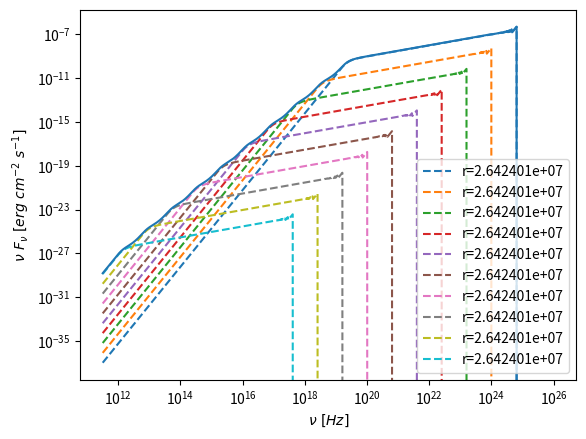

This chart was generated by the following Python code:
# Lars Zwaan, 12414069
# Dirk Kuiper, 12416657
# Extreme Astrophyics final project
# plotting the spectrum of J1820, consising of self-absorbed synchrotron
# and SSC (inverse Compton upscattering of local synchrotron photons) emission

# imports used in original jet slices code
import math
import matplotlib.pyplot as plt
import numpy as np
import math

# imports used in IC tutorial
import scipy.integrate as integrate
from scipy.integrate import quad

# leave out sys before handing in
# used to exit before outputting rest of code, eg in testing
from sys import exit

# a bunch of constants needed during the course, in CGS
c = 2.998 * 10**10
b = 0.2898
k_B = 1.4 * 10**(-16)
h = 6.626 * 10**(-27)
wien_displacementlaw_freq_const = 5.8789 * 10**10
m_e = 10**(-27)
M_sun = 2 * 10**33
G = 7 * 10**(-8)
sigma_T = 7 * 10**(-25)
m_p = 1.67 * 10**(-24)
e = 5 * 10**(-10)
pc = 3.08567758 * 10**18

# see https://arxiv.org/abs/2003.02360
M_J1820 = 8.48 * M_sun

# This distance implies that the source reached (15 ± 3) per cent of the 
# Eddington luminosity at the peak of its outburst. 
# https://www.researchgate.net/publication/338704321_A_radio_parallax_to_the_black_hole_X-ray_binary_MAXI_J1820070
D_J1820 = 2.96 * 10**3 * pc

# SECTION: SUPPORTING FUNCTIONS
# these may or may not be used during the rest of the code

# volume of a sphere for a radius
def vol_sphere(R):
    vol = (4/3) * math.pi * R**3
    return vol

# gravitational radius for a mass
def Rg(M):
    Rg = 2 * G * M / c**2
    return Rg

# eddington luminosity for a mass
def L_edd(M):
    L_edd = 4*math.pi * G * M * m_p * c / sigma_T
    return L_edd

# the radius of the blob in this problem
def blob_radius(R0, v, t):
    R = R0*(1+v*t)
    return R

# calculate velocity from given Gamma factor
def gamma_to_velo(gamma):
    beta = (-(gamma**(-2) - 1))**2
    v = beta**(1/2) * c
    return v

# extinction coefficient used to calculate source function (R&L 6.53)
def extinction_coeff(q, m, const_C, B, pitch_angle, p, nu):
    alpha_nu = ((3**(1/2) * q**3) / (8*math.pi * m)) * (3*q / (2*math.pi* m**3 * c**5))**(p/2)
    alpha_nu *= const_C * (B*math.sin(pitch_angle))**((p+2)/2) * nu**(-(p+4)/2)
    alpha_nu *= math.gamma((3*p + 2) / 12) * math.gamma((3*p + 22) / 12)
    return alpha_nu

# total power used to calculate source function (R&L 6.36)
def power_nu(q, m, const_C, B, pitch_angle, p, nu):
    Pnu = (3**(1/2) * q**3 * const_C * B * math.sin(pitch_angle))
    Pnu *= (2*math.pi * m * c**2 * (p+1))**(-1)
    Pnu *= ((m*c*2*math.pi*nu) / (3*q*B*math.sin(pitch_angle)))**(-(p-1)/2)
    Pnu *= math.gamma((p/4) + 19/12) * math.gamma((p/4) - 1/12)
    return Pnu

# source function using ex_coeff and power (R&L 6.54)
def source_func(q, m, const_C, B, pitch_angle, p, nu):
    S_nu = power_nu(q, m, const_C, B, pitch_angle, p, nu)
    S_nu *= (4*math.pi * extinction_coeff(q, m, const_C, B, pitch_angle, p, nu))**(-1)
    return S_nu

# intensity from the homogeneous slab solution
def intensity(q, m, const_C, B, pitch_angle, p, nu, R_t):
    tau_nu = extinction_coeff(q, m, const_C, B, pitch_angle, p, nu) * R_t
    I = source_func(q, m, const_C, B, pitch_angle, p, nu) * (1 - math.exp(-tau_nu))
    return I

# SECTION: CONICAL JET
# creating the setup that is needed for the conical jet

# PROJECT DESCRIPTION:
# (later maybe move this to top of code but easier here now)

# Assume a conical jet divided into ~10-20 slices (or more if your code runs fast)
# Remember the jet is huge so divide into equal widths in log10(z) space!
# Assume plasma moving with constant Lorentz factor (play with values from gamma~1 to ~4 to see what works best),
# containing a power-law distribution of electrons in equipartition with the 
# internal magnetic energy density to start, later you can also play with this
# ratio (effectively changing the plasma beta).  For each slice of the jet calculate
# self-absorbed synchrotron and SSC (inverse Compton upscattering of local
# synchrotron photons) emission and add up into your final spectrum. The jet will
# have low optical depth, typically there will be < few scatters depending on your
# Compton Y, but play with different values to get best "match" to data.
# If you want a challenge, vary the input power to study the range seen over
# an outburst cycle (from very low tau to tau~1) , and make a plot of the resulting
# radio/X-ray luminosity correlation.

# START IC PART (PS4)

# note: parts unnecessary for the final N vs hv plot have been deleted
# constant names have been made consistent
# some comments from the original notebook have been deleted

def compton_y(pre,post):
    return(np.mean((post-pre)/pre))

def random_direction(number=None):
    """Returns randomly oriented unit vectors.

    Args: 
        None
        
    Parameters:
        number: number of random vectors to return

    Returns::
        (number,3)-element numpy array: Randomly oriented unit vectors
    """

    #
    # This is how you draw a random number for a uniform
    # distribution:
    #

    if number is None:
        number=1

    phi=2.*np.pi*np.random.rand(number)
    cos_phi=np.cos(phi)
    sin_phi=np.sin(phi)
    cos_theta=2.*np.random.rand(number)-1
    sin_theta=np.sqrt(1 - cos_theta**2)
    return((np.array([sin_theta*cos_phi,sin_theta*sin_phi,cos_theta])).transpose())

def photon_origin(number=None):
    """Returns emission location of a photon
    """
    if number is None:
        number=1
    return(np.zeros([number,3]))

def draw_seed_photons(mc_parms,number=None):
    """Returns a single seed photon
    
    Args:
        mc_parms (dictionary): MC parameters
    
    Parameters:
        number (integer): number of photons to return
        
    Returns:
        (number x 4)numpy array: Photon momentum 4-vectors
        (number x 3)numpy array: Initial photon positions
    """

    if number is None:
        number=1
    x_seed=photon_origin(number=number)
    n_seed=random_direction(number=number)
    hnu=mc_parms['hnu_dist'](mc_parms,number=number)
    p_seed=(np.array([hnu,hnu*n_seed[:,0],hnu*n_seed[:,1],hnu*np.abs(n_seed[:,2])])).transpose()/c

    return(p_seed,x_seed)

#
# Write a function that returns tau(P)
#

def tau_of_scatter():
    """Calculates optical depth a photon traveled to before interacting, given probability
    
    Args:
        None
        
    Returns:
        real: Optical depth as function of P

    """
    
    # First, draw your random probability P
    tau=-np.log(np.random.rand())
    return(tau)

#
# Calculate the distance s the photon travels after scattering
#

def distance_of_scatter(mc_parms):
    """Calculates the distance that corresponds to an optical depth tau   

    Args:
        tau (real): optical depth photon travels before scattering occurs
        mc_parsm (dictionary): MC parameters

    Returns:
        real: distance

    """

    tau=tau_of_scatter()
    electron_density=mc_parms['tau']/mc_parms['H']/sigma_T
    distance=tau/sigma_T/electron_density
    
    return(distance)

def scatter_location(x_old,p_photon,mc_parms):
    """This function goes through the steps of a single scattering

    Args:
        x_old.   (three-element numpy array): holds the position
        p_photon (four-element numpy array): the in-coming photon four-momentum
        mc_parms (dictionary): the simulation parameters
    
    Returns:
        three-element numpy array: scattering location
    """
    
    # ...path-length:
    distance = distance_of_scatter(mc_parms)
    
    # ...in direction:
    photon_direction=p_photon[1:]/p_photon[0]
    
    # Update photon position with the new location
    x_new = x_old + distance*photon_direction
    
    return(x_new)


def draw_electron_velocity(mc_parms,p_photon):
    """Returns a randomized electron velocity vector for inverse 
       Compton scattering, taking relativistic foreshortening of the
       photon flux in the electron frame into account
       
       Args:
           mc_parms (dictionary): Monte-Carlo parameters
           p_photon (4 dimentional np array): Photon 4-momentum
           
       Returns:
           3-element numpy array: electron velocity
    """
    v=mc_parms['v_dist'](mc_parms)
    n=draw_electron_direction(v,p_photon)
    return(v*n)

def draw_electron_direction(v,p_photon):
    """Draw a randomized electron direction, taking account of the
       increase in photons flux from the foward direction, which
       effectively increases the cross section for forward scattering.
       
       Args:
            v (real): electron speed
            p_photon (4 element numpy array): photon 4-momentum
            
       Returns:
           3-element numpy array: randomized electron velocity vector
    """
    phi=2.*np.pi*np.random.rand()
    cosp=np.cos(phi)
    sinp=np.sin(phi)
    cost=mu_of_p_electron(v/c,np.random.rand())
    sint=np.sqrt(1 - cost**2)
    
    n_1=p_photon[1:]/p_photon[0]
    if (np.sum(np.abs(n_1[1:2])) != 0):
        n_2=np.cross(n_1,np.array([1,0,0]))
    else:
        n_2=np.cross(n_1,np.array([0,1,0]))
    n_2/=np.sqrt(np.sum(n_2**2))
    n_3=np.cross(n_1,n_2)
    
    # express new vector in old base
    n_new=(n_2*cosp+n_3*sinp)*sint + n_1*cost
    return(n_new/np.sqrt(np.sum(n_new**2)))

def mu_of_p_electron(beta,p):
    """Invert probability for foreshortened effective
       Thomson scattering cross section, with
    
       P = 
       
       Args:
           beta (real): v/c for electron
           p: probability value between 0 and 1
           
       Returns:
           real: cos(theta) relative to photon direction
    """
    mu=1/beta-np.sqrt(1/beta**2 + 1 - 4*p/beta + 2/beta)
    return(mu)

#
# Functions for general Lorentz transform
#

def lorentz_transform(p,v):
    """Returns general Lorentz transform

    Args:
        p (four-element numpy array): input four-vector
        v (three-element numpy array): the 3-velocity of the frame we want to transform into

    Returns:
        four-element numpy array: the transformed four-vector
    """

    beta=np.sqrt(np.sum(v**2))/c
    beta_vec=v/c
    gamma=1./np.sqrt(1. - beta**2)
    matrix=np.zeros((4,4))
    matrix[0,0]=gamma
    matrix[1:,0]=-gamma*beta_vec
    matrix[0,1:]=-gamma*beta_vec
    matrix[1:,1:]=(gamma-1)*np.outer(beta_vec,beta_vec)/beta**2
    for i in range(1,4):
        matrix[i,i]+=1
    return(np.dot(matrix,p))

#
# Calculate the scattering angle for a probability between 0 and 1
#

def cos_theta_thomson(p):
    """Invert P(<\theta) to calculate cos(theta)
        
        Args:
            p (real): probability between 0 and 1
            
        Returns:
            real: scattering angle drawn from Thomson distribution
    """
    a=-4 + 8*p
    b=a**2 + 4
    return((np.power(2,1/3)*np.power(np.sqrt(b)-a,2/3)-2)/
           (np.power(2,2/3)*np.power(np.sqrt(b)-a,1/3)))

#
# Here we perform the Thomson scattering part of inverse Compton scatterin
#

def thomson_scatter(p_photon):
    """This function performs Thomson scattering on a photon
    
    Args:
        p_photon (4-element numpy array): Incoming photon four-vector
        
    Returns:
        4-element numpy array: Scattered photon four-vector
    """
    
    n_1=p_photon[1:]/p_photon[0]
    if (np.sum(np.abs(n_1[1:2])) != 0):
        n_2=np.cross(n_1,np.array([1,0,0]))
    else:
        n_2=np.cross(n_1,np.array([0,1,0]))
    n_2/=np.sqrt(np.sum(n_2**2))
    n_3=np.cross(n_1,n_2)

    # scattering is uniform in phi
    phi=2.*np.pi*np.random.rand()
    cosp=np.cos(phi)
    sinp=np.sin(phi)
    
    # draw cos_theta from proper distribution
    cost=cos_theta_thomson(np.random.rand())
    sint=np.sqrt(1 - cost**2)
    
    # express new vector in old base
    n_new=(n_2*cosp+n_3*sinp)*sint + n_1*cost
    n_new/=np.sqrt(np.sum(n_new**2))
    
    # return scatterd 4-momentum vector
    return(np.array(p_photon[0]*np.array([1,n_new[0],n_new[1],n_new[2]])))

#
# Compute the new photon four-momentum after inverse Compton scattering
#
# This takes three steps:
#
# 1. Lorentz transform to electron frame
#
# 2. Randomize the photon direction, but keep its energy unchanged (Thomson scattering)
#
# 3. Lorentz transform back to the observer's frame
#

def inverse_compton_scatter(p_photon,mc_parms):
    """This function performs an iteration of inverse Compton scattering off an electron of velocity v_vec.
    
    Args:
        p_photon (four element numpy array): input photon four-momentum
        v_vec (three element numpy array): 3-velocity vector of the scattering electron
        
    Returns:
        four-element numpy array: scattered photon four-momentum in observer's frame
    """
    
    # throw the dice one more time to draw a random electron velocity
    velocity=draw_electron_velocity(mc_parms,p_photon)
    # first, transform to electron frame
    p_photon_prime=lorentz_transform(p_photon,velocity)

    # Thomson scatter
    p_out_prime=thomson_scatter(p_photon_prime)
    
    # transform back to observer frame
    return(lorentz_transform(p_out_prime,-velocity))

def monte_carlo(mc_parms):
    """Perform a simple Monte-Carlo simulation

    Args:
       mc_parms (dictionary): Monte-Calro parameters
    
    Returns:
        numpy array: List of escaped photon energies
        numpy array: Lost of seed energies of all escaping photons
    """
    
    # arrays to store initial and final photon energies
    hnu_seed=np.zeros(mc_parms['n_photons'])
    hnu_scattered=hnu_seed.copy()

    # draw our seed-photon population. Much faster to do this once for all photons
    p_photons,x_photons=draw_seed_photons(mc_parms,number=mc_parms['n_photons'])
   
    # run the scattering code n_photons times
    for p_photon,x_photon,i in zip(p_photons,x_photons,range(mc_parms['n_photons'])):
        # initial photon four-momentum
        # store seed photon energy for future use (calculating Compton-y parameter)
        hnu_seed[i]=p_photon[0]*c

        # keep scattering until absorbed or escaped
        scattered=True
        while (scattered):
            # find next scattering location
            x_photon = scatter_location(x_photon,p_photon,mc_parms)
            # if it's inside the corona, perform inverse Compton scatter
            if (x_photon[2]>=0 and x_photon[2]<=mc_parms['H']):
                p_photon=inverse_compton_scatter(p_photon,mc_parms)
            else:
                scattered=False
                if (x_photon[2]<=0):
                    p_photon*=0

        # store the outgoing photon energy in the array
        hnu_scattered[i]=p_photon[0]*c

    # only return escaped photons and their seed energy
    return(hnu_scattered[hnu_scattered > 0],hnu_seed[hnu_scattered > 0])

def plot_mc(mc_parms,bins=None,xlims=None):
    """Run an MC simulation and plot a histogram of the output
    
    Args:
        mc_parms (dictionary): Monte-Carlo parameters
    
    Paramters:
        bins (numpy array): Optional spectral bins
        xlims (2-element list, real): plot-limits
    
    Returns:
        numpy array: The energies of all photons escaping the corona
        numpy array: The seed-energies of the escaping photons
    """
    
    
    # Now run simulation and normalize all outgoing photon energies 
    # so we can investigate energy gains and losses
    hnu_scattered,hnu_seeds=np.array(monte_carlo(mc_parms))/mc_parms['kt_seeds'] 
    
    if (xlims is None):
        xlims=[hnu_scattered.min(),hnu_scattered.max()]    
    if (bins is None):
        bins=np.logspace(np.log10(xlims[0]),np.log10(xlims[1]),num=100)
    else:
        bins=np.logspace(np.log10(xlims[0]),np.log10(xlims[1]),num=bins)

    fig=plt.figure()

    plt.hist(hnu_scattered,bins=bins,log=True,
             label=r'$\tau=${:4.1f}'.format(mc_parms['tau']))
    plt.xscale('log')
    plt.xlim(xlims[0],xlims[1])
    plt.xlabel(r'$h\nu/h\nu_{0}$',fontsize=20)
    plt.ylabel(r'$N(h\nu)$',fontsize=20)
    plt.legend()
    plt.show()
    print('Fraction of escaping photons: {0:5.3e}\n'.format(hnu_scattered.size/mc_parms['n_photons']))
    print('Compton y parameter: {0:5.3e}\n'.format(compton_y(hnu_seeds,hnu_scattered)))
    return(hnu_scattered,hnu_seeds)

#
# Proper Maxwellian velocity distribution
#

def f_of_v_maxwell(mc_parms):
    """Returns a single randomly drawn velocity from distribution function
    
    Args:
        mc_parms (dictionary): Monte-Carlo parameters

    Returns:
        real: electron velocity drawn from distribution
    """
    
    # we need to draw x, y, and z velocity from a Maxwell-Boltzmann distribution'
    # and calculate the resulting speed. This is a non-relativistic Maxwelleian,
    # so me must truncate it below c.
    
    v=3e10 # needed for clipping...
    while v >= c:
        v=np.sqrt(mc_parms['kt_electron']/(m_e))*np.sqrt(np.sum((np.random.normal(0,1,3))**2))
    
    return(v)

def f_of_v_mono(mc_parms):
    """Returns a single randomly drawn velocity from distribution function
    
    Args:
        mc_parms (dictionary): Monte-Carlo parameters

    Returns:
        real: electron velocity drawn from distribution
    """
    
    return(mc_parms['velocity'])

#
# For comparison, let's define a Maxwellian
#

def maxwellian(v,kT):
    """Calculate a non-relativistic Maxwellian
    
    Args:
        v (real): Velocity
        kT (real): temperature in energy units
    
    Returns:
        value of the Maxwellian at v
    """    
    return(v**2*np.sqrt(2/np.pi*(m_e/kT)**3)*np.exp(-(m_e*v**2/(2*kT))))

#
# In case you want to improve on the seed photon distribution, this will be helpful
# Note that the photon distribution function goes as nu^2, not nu^3
#

def f_planck(x):
    """Photon distribution function of a Planck distribution
    
    Args:
        x (real): photon energy e in untis of kT
        
    Returns:
        real: differential photon number dN/de at energy e
    """
    norm=2.4041138063192817
    return x**2/(np.exp(x)-1)/norm

def p_planck(hnu=None):
    """Numerical integration of cumulative planck PDF (to be inverted)
    
    Parameters:
        hnu (numpy array): bins of photon energy e in units of kT
        
    Returns:
        numpy array: cumulative photon PDF as function of hnu
        numpy array: hnu values used for PDF
    """
    if (hnu is None):
        number=1000
        hnu=np.append(np.linspace(0,1-1./number,number),np.logspace(0,4,number))

    p=np.zeros(2*number)
    for i in range(1,2*number):
        p[i]=((quad(f_planck,0,hnu[i]))[0])
    return (p,hnu)

def hnu_of_p_planck(number=None,pdf=None,hnu=None):
    """Numerically invert Planck PDF
    
    Args:
        None
        
    Parameters:
        planck_pdf (numpy array): Previously calculated Planck PDF
        planck_hnu (numpy array): energy grid for PDF
        number (integer): Number of photon energies to generate
        
    Returns:
        numpy array: energies corresponding to p
        numpy array: cumulative PDF used to calculate e
        numpy array: hnu grid used to calculate PDF
    """
    if number is None:
        number=1
    if (pdf is None):
        pdf,hnu=p_planck()

    e_phot=np.interp(np.random.rand(number),pdf,hnu)

    return(e_phot,pdf,hnu)

#
# Looks good?
#
# Here is a new seed photon distribution to replace the one we used above.
# All you have to do is compile this function and change
# mc_parms['hnu_prob']=f_of_hnu_planck

def f_of_hnu_mono(mc_parms,number=None):
    """Returns randomly drawn velocity from distribution function
    
    Args:
        mc_parms (dictionary): Monte-Carlo parameters
    
    Parameters:
        number (integer): Number of photon energies to generate

    Returns:
        numpy array: seed photon energies drawn from photon distribution
    """
    if number is None:
        number=1
    return(np.ones(number)*mc_parms['kt_seeds'])

def f_of_hnu_planck(mc_parms,number=None,pdf=None,energies=None):
    """Returns randomly drawn photon energy from a Planck distribution
    
    Args:
        mc_parms (dictionary): Monte-Carlo parameters

    Parameters:
        pdf (numpy array): Previously calculated Planck PDF
        hnu (numpy array): energy grid for PDF

    Returns:
        numpy array: seed photon energies drawn from photon distribution
    """
    
    if number is None:
        number=1
    if (pdf is None):
        e,pdf,energies=hnu_of_p_planck(number=number)
    else:
        e,pdf,energies=hnu_of_p_planck(number=number,pdf=pdf,hnu=energies)        
    e*=mc_parms['kt_seeds']
    
    return(e)

def f_of_hnu_synchro():
    return

#
# Looking good? nee man
#
# Now run an exaple Monte Carlo simulation with a Maxwellian electron
# distribution.
#

mc_parms={'n_photons':10000,            # start somewhat small and go up
          'kt_seeds':1.6e-9,            # 1 keV input photons
          'H':1e7,                      # say H ~ R, and R ~ 100 R_g ~ 3e7 cm
          'velocity':3e9,               # 10% speed of light--pretty hot
          'tau':0.1,                    # tau ~ 0.1: Small-ish optical depth
          'kt_electron':3.2e-8,         # electron temperature: 20 keV
          'v_dist':f_of_v_mono,      # name of electron distribution function
          'hnu_dist':f_of_hnu_planck,   # name of photon distribution function
         }

# Let's make mc_parms consistent
mc_parms['velocity']=np.sqrt(mc_parms['kt_electron']/(m_e)) # thermal speed
# print("thermal velocity: {:e}".format(np.sqrt(mc_parms['kt_electron']/(m_e))))

# test: try with same velocity as below, a higher one
gamma = 10
v = gamma_to_velo(gamma)
mc_parms['velocity'] = v

# hnu_scattered,hnu_seeds=plot_mc(mc_parms)

# NOTES ON WHAT TO CHANGE TO INTEGRATE
# both n_photons needs to have some sort of value; idk what
# kt_seeds: use energy of photon at specific (h)nu
# velocity in mc_parms has to be the same as velocity in the jet: v gamma_to_velo
# in mc_parms, a tau is given as input, while in the jet, its calculated: make this consistent in some way
# in mc_parms, H~R~100R_g -> in jet, 10r_g is used. make consistent
# kt_electron: "At high energies, the spectrum displays a characteristic cutoff that indicates the electron temperature."
# src: file:///C:/Users/lars1/Downloads/c9890edb-82da-4382-847e-d67b10a4a6eb.pdf
# for frequency distribution, use synchrotron jet output (dirks idea)

# START CONICAL JET PART (PS3)

def conical_jet():

    # "divided into ~10-20 slices"
    # "divide huge jet in equal widths in log10(z) space"
    number_slices = 10
    cone_size = [s for s in np.logspace(0, 6, number_slices+1)]
    cone_size_diff = np.diff(cone_size)
    r0 = 10*Rg(M_J1820)

    # "play with values gamma=1 to gamma=4"
    # Zdziarski et al 2022:
    gamma = 3
    v = gamma_to_velo(gamma)
    print("jet velocity for gamma = {}: {:e}".format(gamma, v))

    # Zdziarski et al 2022:
    jet_opening_angle = 1.5
    incl_angle = 64 * math.pi/180

    doppler_factor = 1/(gamma*(1-v*np.cos(incl_angle)/c))

    # adjust Qj to get same SSA peak as in data
    Qj = 10**58
    m = m_e
    pitch_angle = math.pi / 2
    p = 2
    gamma_max = 100

    nu_list = [nu for nu in np.logspace(11.5, 26, 1000)]
    fluxes_list = []
    number_photons_list = []

    slice_counter = 0
    # these values were from the wrong (Sgr A*) normalisation, so useless now
    # check later if needed or done in another way
    # n_max_list = [25, 27, 29, 31.5, 33.5, 36, 38, 38, 39 ,38]

    for s in cone_size[:-1]:
        fluxes = []
        r = r0 + s * math.tan(jet_opening_angle*math.pi/180)

        # check later if needed or done in another way
        # normalisation factor coming from eyeballing normalisation factor
        # norm_power = n_max_list[slice_counter]

        for nu in nu_list:
            Ue0 = Qj / (math.pi * r0**2 * v)
            Ub0 = Ue0
            B0 = (8*math.pi * Ub0)**(1/2)

            # Zdziarski et al 2022:
            # B0 = 10**4 G

            # new attempt using PS3sols:
            # B = B0 * (r/r0)**(-1)
            # C = Ue0 * (r/r0)**-2 / math.log(gamma_max)
            B = B0 * (r*cone_size_diff[slice_counter])**(-1)
            C = Ue0 * (r*cone_size_diff[slice_counter])**(-2) / math.log(gamma_max)

            # print("M_J1820:{:e}".format(M_J1820))
            # print("Ue0:{:e}".format(Ue0))
            # print("B0:{:e}".format(B0))
            # print("B:{:e}".format(B))
            # print("C:{:e}".format(C))
            # exit()

            # power_jet units: erg cm^-3 s^-1 Hz^-1
            power_jet = (10**(-22) * C * B / (p+1)) * (10**(-7) * nu / B)**(-(p-1)/2)
            # extinction_coeff units: cm^-1
            # source_func_jet units: erg cm^-2 s^-1 Hz^-1
            source_func_jet = power_jet / (4*math.pi*extinction_coeff(e, m, C, B, pitch_angle, p, nu))
            tau = extinction_coeff(e, m, C, B, pitch_angle, p, nu) * r
            # intensity_jet units: erg cm^-2 s^-1 Hz^-1 == Jy
            # intensity_jet = source_func_jet * (1 - math.exp(-tau)) * 10**(23)
            intensity_jet = source_func_jet * (1 - math.exp(-tau))

            # new attempt using PS3sols:
            # domega = 4*math.pi * (r-old_r) / D_J1820**2
            # flux = intensity_jet * domega
            flux = intensity_jet * 4 * math.pi

            # we want the units to be in erg cm^-2 s^-1 for comparison to spectrum
            flux *= nu

            # correct for distance and emitting surface (cylinder)
            flux_earth = flux * (2*math.pi* r * cone_size_diff[slice_counter] * np.sin(incl_angle)*doppler_factor) / (4*math.pi * D_J1820**2)
            fluxes.append(flux_earth)

        fluxes_list.append(fluxes)

        # find cutoff energy of slice
        cut_off_found = False
        for flux in fluxes:
            if flux < fluxes[0] and cut_off_found == False:
                cut_off_found = True
                cut_off_energy = nu_list[fluxes.index(flux)] * h

        print("cutoff-frequency: {:e}".format(cut_off_energy / h))

        start = 0
        # if you plot the different 50 pieces, 50 looks (eyeball) like a
        # reasonable number: the pieces are small enough for an avg I & nu
        number_pieces = 50
        hnu_scattered_list = []
        for n in range(1, number_pieces  + 1):
            end = n * len(fluxes) / number_pieces

            flux_piece = fluxes[int(start):int(end)]

            avg_flux = 0.5 * (flux_piece[0] + flux_piece[-1])
            avg_energy_photon = h * 0.5 * (nu_list[int(start)] + nu_list[int(end) - 1])
            
            number_photons_piece = avg_flux / (avg_energy_photon)

            # this is a whack of bullshit to try to get to a reasonable number
            # number_photons_piece *= (4*math.pi * D_J1820**2)
            # print("fluxes max:", max(fluxes))
            # max_number_photons = max(fluxes) / (h * nu_list[fluxes.index(max(fluxes))])
            # print("max number photons: {:e}".format(max_number_photons))
            # number_photons_piece *= 1000/max_number_photons

            # FIX n_photons! use intensity?
            mc_parms={'n_photons':int(number_photons_piece),
                      'kt_seeds':avg_energy_photon,
                        # might be s ipv r, ask/check later
                      'H':r,
                      'velocity':v,
                        # should use tau from calculations, but that one is tiny so doesnt give any scattering
                      'tau':0.1,
                      'kt_electron':cut_off_energy,
                      'v_dist':f_of_v_mono,
                      'hnu_dist':f_of_hnu_planck,
                     }

            # 10 for number photons is a pretty random hard coded number
            if slice_counter == -1 and number_photons_piece > 10:
                hnu_scattered, hnu_seeds=np.array(monte_carlo(mc_parms))/mc_parms['kt_seeds']
                hnu_scattered *= avg_energy_photon / h

                for hnu in hnu_scattered:
                    hnu_scattered_list.append(hnu)

                # for later use
                # print('Compton y parameter: {0:5.3e}\n'.format(compton_y(hnu_seeds,hnu_scattered)))

                # bins=None
                # xlims=None
                # if (xlims is None):
                #     xlims=[hnu_scattered.min(),hnu_scattered.max()]    
                # if (bins is None):
                #     bins=np.logspace(np.log10(xlims[0]),np.log10(xlims[1]),num=100)
                # else:
                #     bins=np.logspace(np.log10(xlims[0]),np.log10(xlims[1]),num=bins)

                # plt.hist(hnu_scattered,bins=bins,log=True,
                #     label=r'$\tau=${:4.1f}'.format(mc_parms['tau']))
                # plt.xscale('log')
                # plt.xlim(xlims[0],xlims[1])
                # plt.xlabel(r'$h\nu/h\nu_{0}$',fontsize=20)
                # plt.ylabel(r'$N(h\nu)$',fontsize=20)
                # plt.legend()
                # plt.title("IC hist for slice {} piece {}".format(slice_counter, n))
                # plt.show()

            start = end

        # hnu_scattered_list = np.array(hnu_scattered_list)

        # PLS FIX LATER :(
        # bins=None
        # xlims=None
        # if (xlims is None):
        #     xlims=[hnu_scattered_list.min(),hnu_scattered_list.max()]    
        # if (bins is None):
        #     bins=np.logspace(np.log10(xlims[0]),np.log10(xlims[1]),num=100)
        # else:
        #     bins=np.logspace(np.log10(xlims[0]),np.log10(xlims[1]),num=bins)

        # plt.hist(hnu_scattered_list,bins=bins,log=True,
        #         label=r'$\tau=${:4.1f}'.format(mc_parms['tau']))
        # plt.xscale('log')
        # plt.xlim(xlims[0],xlims[1])
        # plt.xlabel(r'$h\nu/h\nu_{0}$',fontsize=20)
        # plt.ylabel(r'$N(h\nu)$',fontsize=20)
        # plt.legend()
        # plt.show()

        # calculate number photons per nu per slice
        number_photons = [fluxes[i] / (h*nu_list[i]) for i in range(len(fluxes))]
        number_photons_list.append(number_photons)

        slice_counter += 1
        print("Slice {} made".format(slice_counter))


    # plot nuFnu for each slice
    for fluxes in fluxes_list:
        plt.plot(nu_list, fluxes, label='r={:e}'.format(r), linestyle='dashed')

    # plot total nuFnu per nu
    plt.plot(nu_list, np.sum(np.array(fluxes_list), 0))
    plt.xlabel(r"$\nu\ [Hz]$")
    plt.ylabel(r"$\nu\ F_{\nu}\ [erg\ cm^{-2}\ s^{-1}]$")
    plt.legend()
    plt.xscale("log")
    plt.yscale("log")
    plt.show()

    # plot number of photons for each slice
    # for number_photons in number_photons_list:
    #     plt.scatter(nu_list, number_photons, label='r={:e}'.format(r), s=0.1)

    # PART BELOW IS NORMALISING FOR PHOTONS THAT I MIGHT NOT HAVE TO DO IF PDF/CDF WORKS
    # # make lists that will be filled with number of photons vs nu value when its enough photons
    # # if its not 'enough' (less than treshold of max_num_phot), they wont contribute anyways
    # treshold = 0.01
    # number_photons_treshold = []
    # nu_list_treshold = []

    # # find max number of photons in general
    # max_num_phot = 0
    # for number_photons in number_photons_list:
    #     new_max_num_phot = max(number_photons)
    #     if new_max_num_phot > max_num_phot:
    #         max_num_phot = new_max_num_phot
        
    # # fill the list with number photons and nu values above treshold
    # for number_photons in number_photons_list:
    #     for i in range(len(number_photons) - 1):
    #         num_phot = number_photons[i]

    #         # only append number_photons and nu if theyre above treshold
    #         if num_phot > treshold * max_num_phot:
    #             number_photons_treshold.append(num_phot)
    #             nu_list_treshold.append(nu_list[i])

    # # sum the components of each slice to get a total distribution
    # sum_number_photons_treshold = []
    # sum_nu_list_treshold = []
    # for i in range(len(number_photons_treshold)):
    #     if nu_list_treshold.count(nu_list_treshold[i]) > 1:
    #         indices = [j for j, x in enumerate(nu_list_treshold) if x == nu_list_treshold[i]]
    #         sum = 0
    #         for index in range(len(indices)):
    #             sum += number_photons_treshold[indices[index]]
    #         sum_number_photons_treshold.append(sum)
    #         sum_nu_list_treshold.append(nu_list_treshold[i])
    #     else:
    #         sum_number_photons_treshold.append(number_photons_treshold[i])
    #         sum_nu_list_treshold.append(nu_list_treshold[i])

    # # plot number photons per nu for total and per slice
    # plt.scatter(nu_list_treshold, number_photons_treshold, s=1, c='red', label='per slice')
    # plt.scatter(sum_nu_list_treshold, sum_number_photons_treshold, s=1, c='blue', label='total')
    # plt.xlabel(r"$\nu\ [Hz]$")
    # plt.ylabel("Number of photons")
    # plt.xscale("log")
    # plt.yscale("log")
    # plt.legend()
    # plt.show()
    # PART ABOVE IS NORMALISING FOR PHOTONS THAT I MIGHT NOT HAVE TO DO IF PDF/CDF WORKS

    # bins=None
    # xlims=None
    # if (xlims is None):
    #     xlims=[hnu_scattered_list.min(),hnu_scattered_list.max()]
    # if (bins is None):
    #     bins=np.logspace(np.log10(xlims[0]),np.log10(xlims[1]),num=100)
    # else:
    #     bins=np.logspace(np.log10(xlims[0]),np.log10(xlims[1]),num=bins)

    # plt.hist(hnu_scattered_list,bins=bins,log=True,
    #         label=r'$\tau=${:4.1f}'.format(mc_parms['tau']))
    # plt.xscale('log')
    # plt.xlim(xlims[0],xlims[1])
    # plt.xlabel(r'$h\nu/h\nu_{0}$',fontsize=20)
    # plt.ylabel(r'$N(h\nu)$',fontsize=20)
    # plt.legend()
    # plt.show()

    return

conical_jet()
